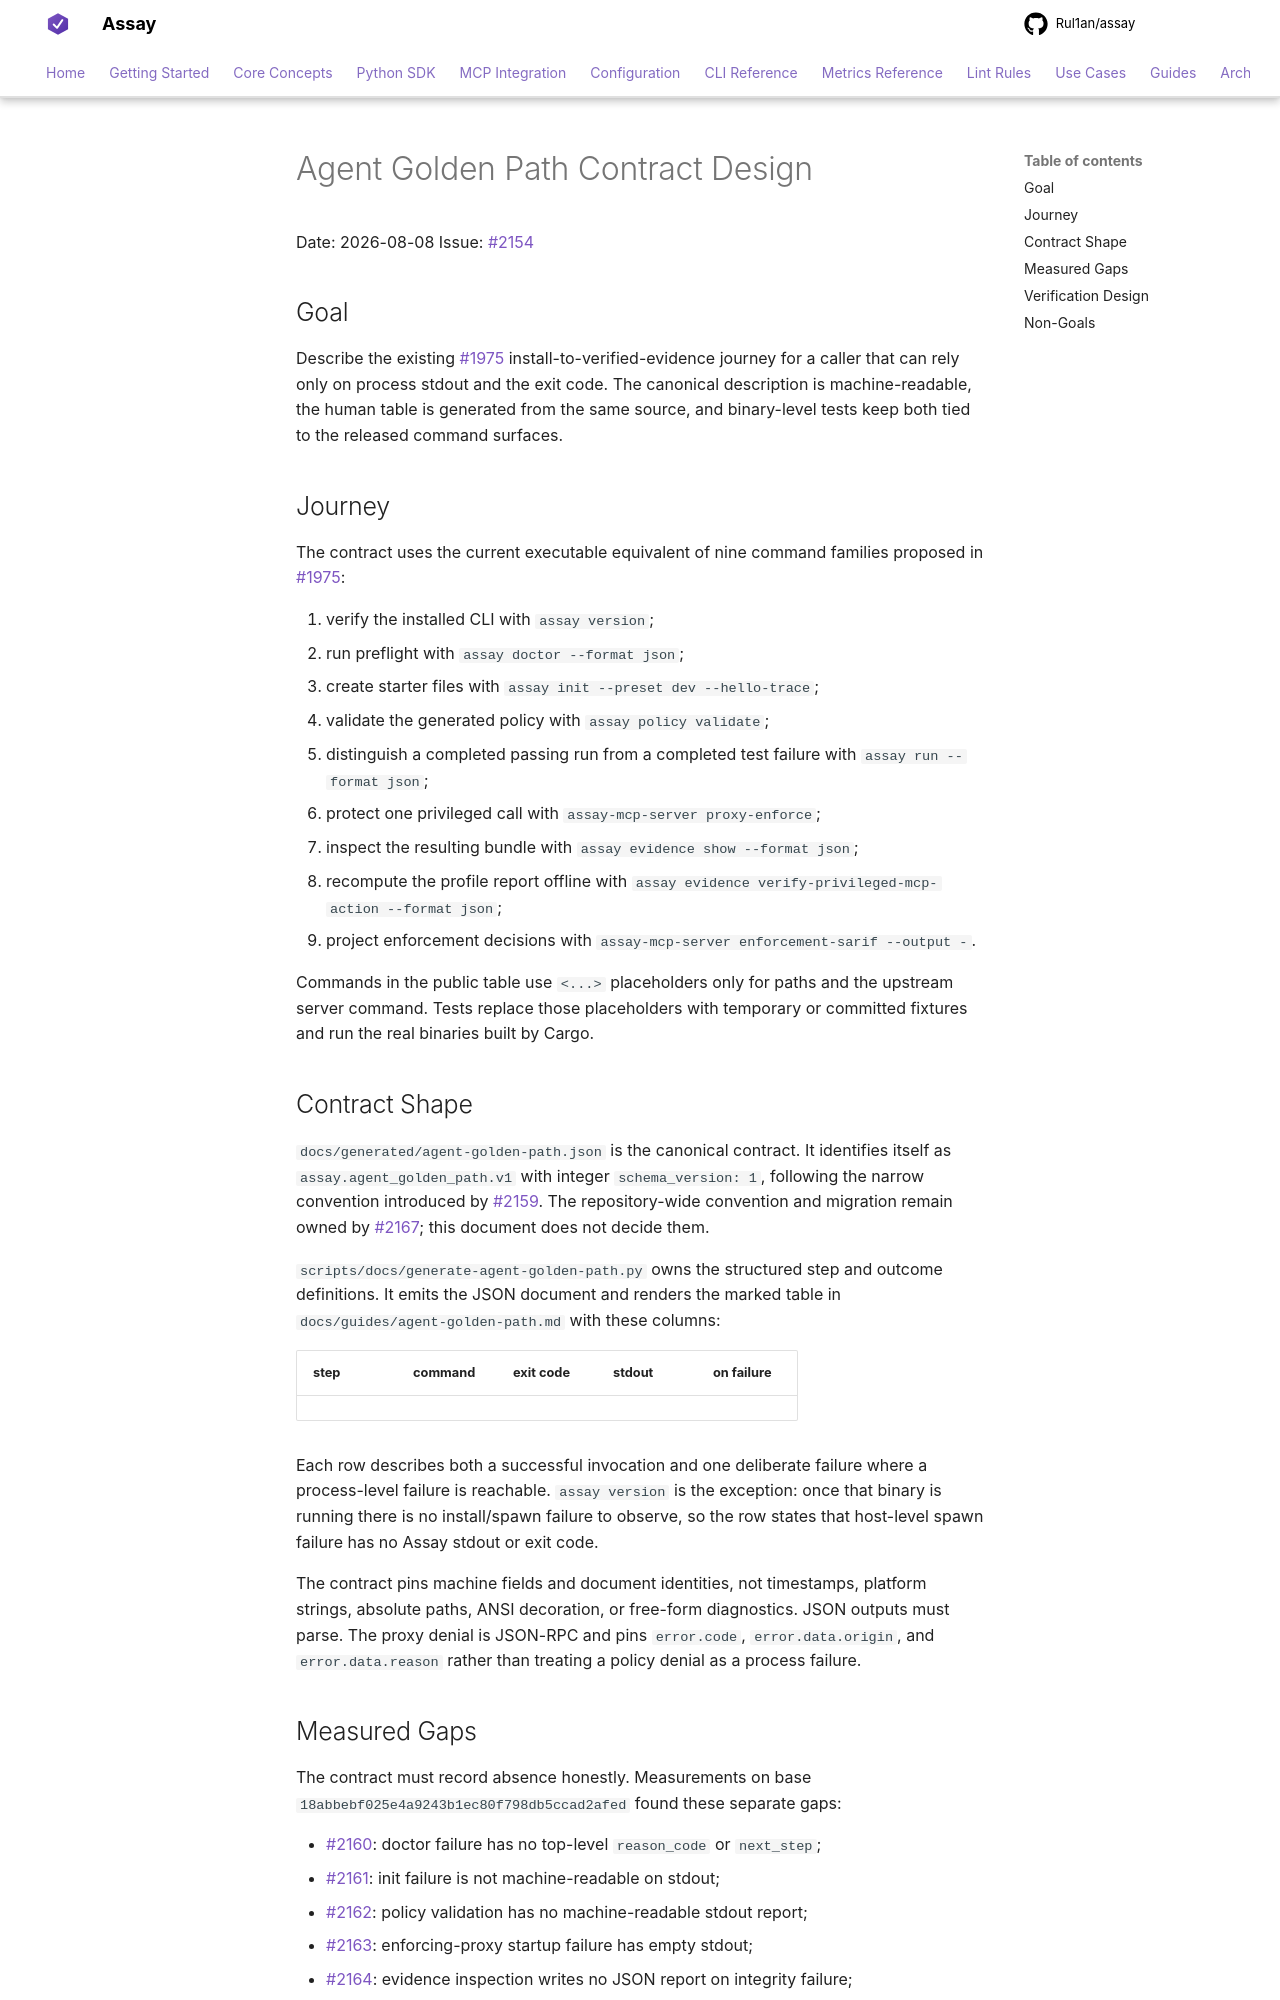

repository: Rul1an/assay · page: superpowers/specs/2026-08-08-agent-golden-path-contract-design/index.html · generator: mkdocs

# Agent Golden Path Contract Design

Date: 2026-08-08
Issue: [#2154](https://github.com/Rul1an/assay/issues/2154)

## Goal

Describe the existing #1975 install-to-verified-evidence journey for a caller
that can rely only on process stdout and the exit code. The canonical
description is machine-readable, the human table is generated from the same
source, and binary-level tests keep both tied to the released command surfaces.

## Journey

The contract uses the current executable equivalent of nine command
families proposed in #1975:

1. verify the installed CLI with `assay version`;
2. run preflight with `assay doctor --format json`;
3. create starter files with `assay init --preset dev --hello-trace`;
4. validate the generated policy with `assay policy validate`;
5. distinguish a completed passing run from a completed test failure with
   `assay run --format json`;
6. protect one privileged call with `assay-mcp-server proxy-enforce`;
7. inspect the resulting bundle with `assay evidence show --format json`;
8. recompute the profile report offline with
   `assay evidence verify-privileged-mcp-action --format json`;
9. project enforcement decisions with
   `assay-mcp-server enforcement-sarif --output -`.

Commands in the public table use `<...>` placeholders only for paths and the
upstream server command. Tests replace those placeholders with temporary or
committed fixtures and run the real binaries built by Cargo.

## Contract Shape

`docs/generated/agent-golden-path.json` is the canonical contract. It identifies
itself as `assay.agent_golden_path.v1` with integer `schema_version: 1`, following
the narrow convention introduced by #2159. The repository-wide convention and
migration remain owned by #2167; this document does not decide them.

`scripts/docs/generate-agent-golden-path.py` owns the structured step and
outcome definitions. It emits the JSON document and renders the marked table in
`docs/guides/agent-golden-path.md` with these columns:

| step | command | exit code | stdout | on failure |
|---|---|---|---|---|

Each row describes both a successful invocation and one deliberate failure
where a process-level failure is reachable. `assay version` is the exception:
once that binary is running there is no install/spawn failure to observe, so
the row states that host-level spawn failure has no Assay stdout or exit code.

The contract pins machine fields and document identities, not timestamps, platform strings,
absolute paths, ANSI decoration, or free-form diagnostics. JSON outputs must
parse. The proxy denial is JSON-RPC and pins `error.code`, `error.data.origin`,
and `error.data.reason` rather than treating a policy denial as a process
failure.
